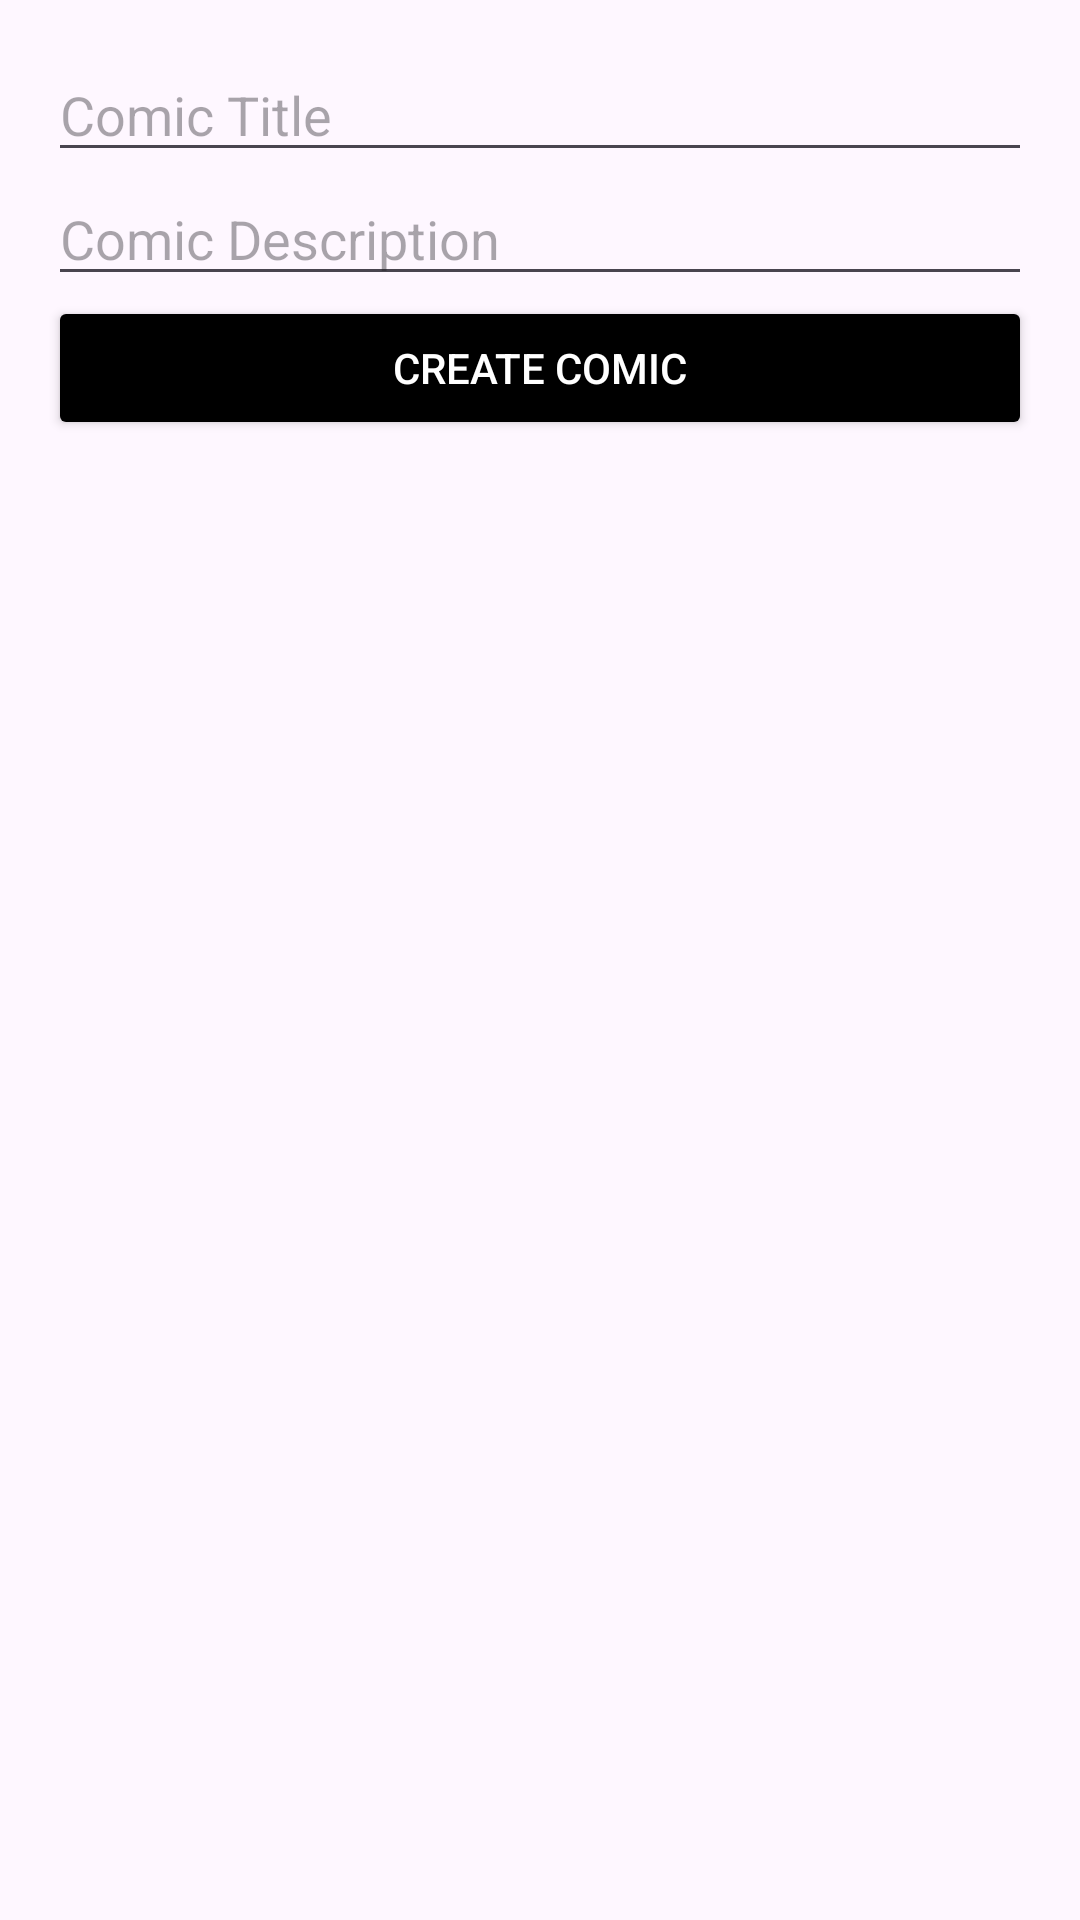

Write the Android layout XML for this screen, with the resource values it uses.
<!-- AndroidManifest.xml: application theme Theme.TechnoStrelka -->
<!-- res/layout/activity_create_new_comic.xml -->
<LinearLayout xmlns:android="http://schemas.android.com/apk/res/android"
    android:layout_width="match_parent"
    android:layout_height="match_parent"
    android:orientation="vertical"
    android:padding="16dp">

    
    <EditText
        android:id="@+id/comicTitleEditText"
        android:layout_width="match_parent"
        android:layout_height="wrap_content"
        android:hint="Comic Title"
        android:inputType="text" />

    
    <EditText
        android:id="@+id/comicDescriptionEditText"
        android:layout_width="match_parent"
        android:layout_height="wrap_content"
        android:hint="Comic Description"
        android:inputType="textMultiLine" />

    
    <Button
        android:id="@+id/createComicButton"
        android:layout_width="match_parent"
        android:layout_height="wrap_content"
        android:text="Create Comic"
        android:backgroundTint="@color/black"
        android:textColor="@android:color/white"
        android:padding="12dp" />

</LinearLayout>
<!-- resources referenced by this layout -->
<resources>
  <style name="Theme.TechnoStrelka" parent="Base.Theme.TechnoStrelka" />
  <style name="Base.Theme.TechnoStrelka" parent="Theme.Material3.DayNight.NoActionBar">
          
          
      </style>
  <!-- not gathered from this repository: default colours our renderer supplied (Android Studio template values) -->
  <color name="black">#FF000000</color>
</resources>
